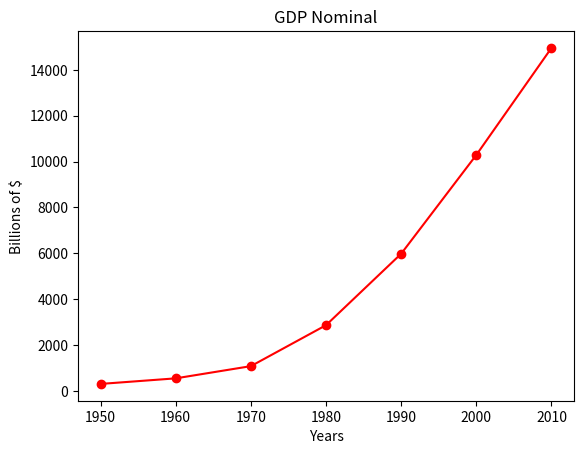

Recreate this plot in Python.
from matplotlib import pyplot as plt


# Data to plot
years = [1950, 1960, 1970, 1980, 1990, 2000, 2010]
gdp = [300.2, 543.3, 1075.9, 2862.5, 5979.6, 10289.7, 14958.3]

# Plot and style the graphic
# plt.plot(years, gdp, color='green', marker='o', linestyle='solid')
plt.plot(years, gdp, color='red', marker='o', linestyle='solid')
plt.title('GDP Nominal')
plt.ylabel('Billions of $')
plt.xlabel('Years')

# Show the graphic
plt.show()
